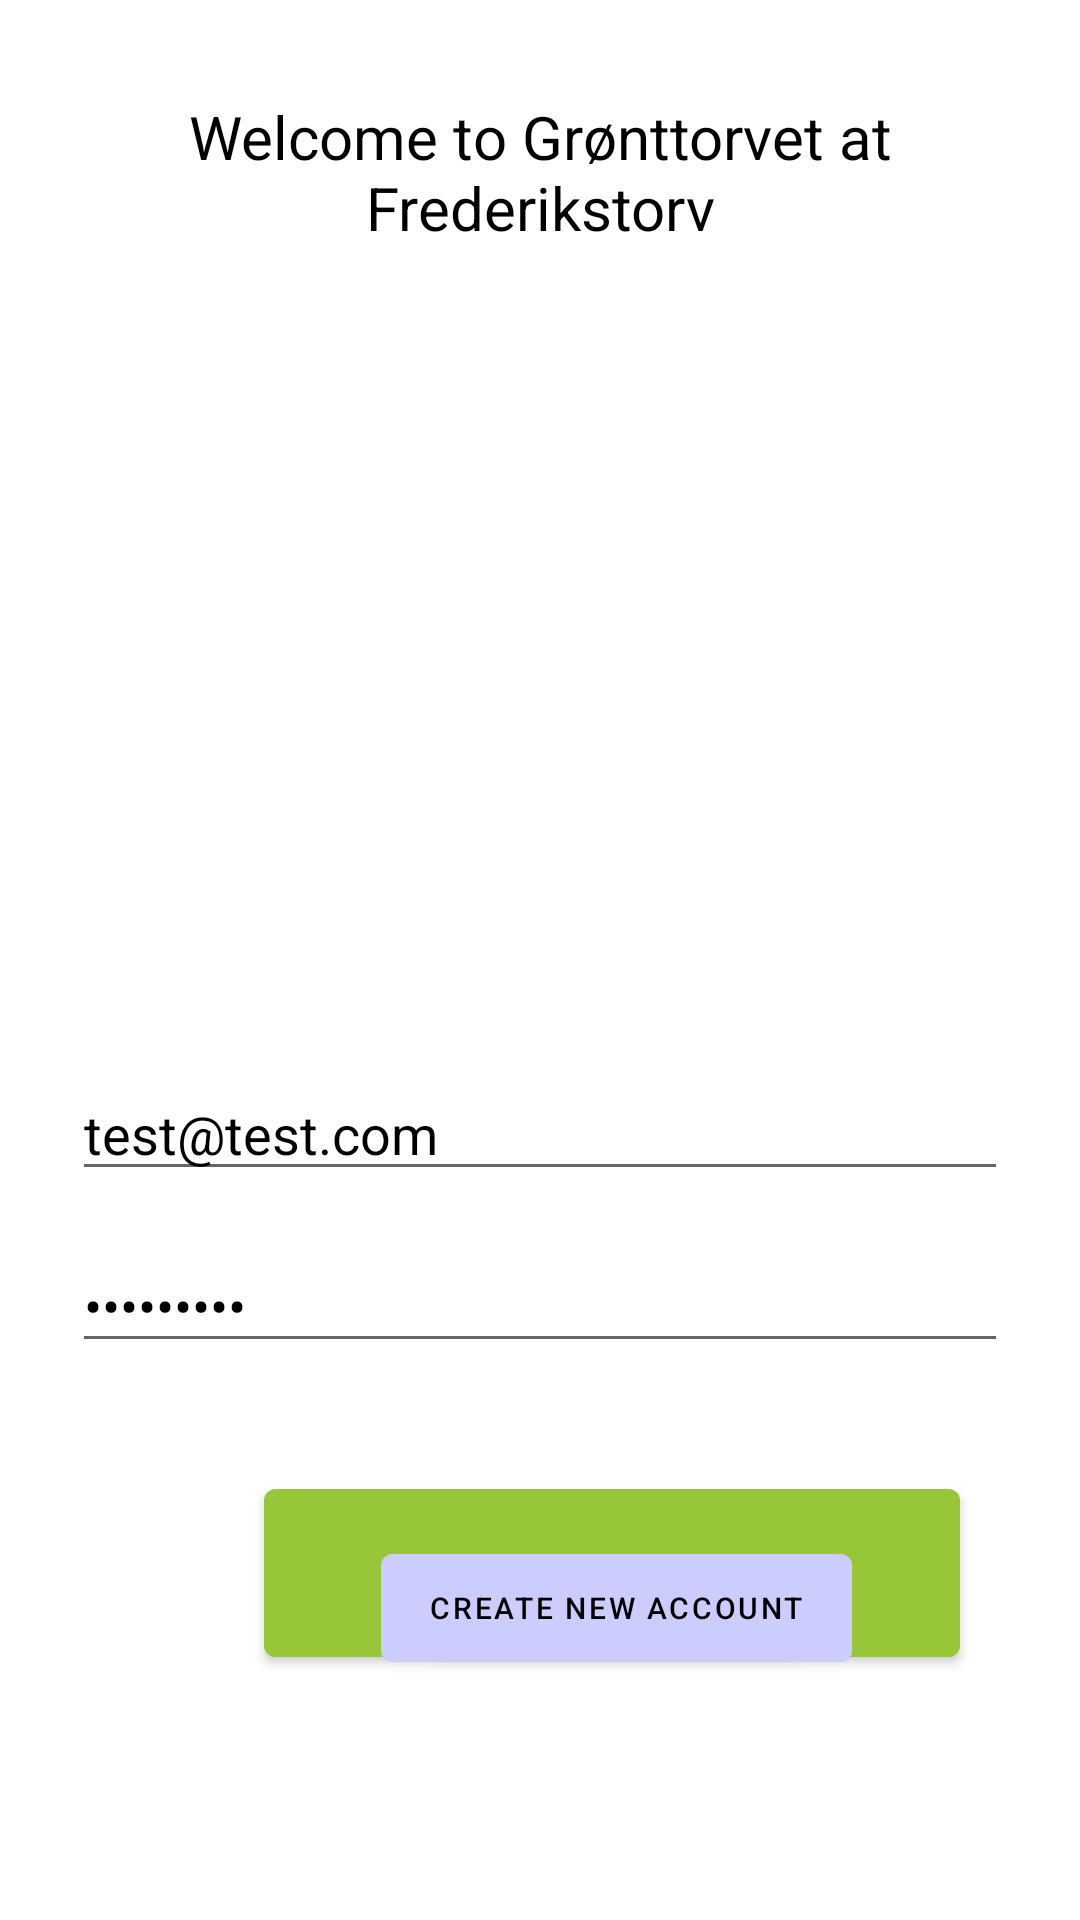

Write the Android layout XML for this screen, with the resource values it uses.
<!-- AndroidManifest.xml: application theme Theme.P8App -->
<!-- res/layout/activity_user_login.xml -->
<?xml version="1.0" encoding="utf-8"?>
    <androidx.constraintlayout.widget.ConstraintLayout xmlns:android="http://schemas.android.com/apk/res/android"
        xmlns:app="http://schemas.android.com/apk/res-auto"
        xmlns:tools="http://schemas.android.com/tools"
        android:layout_width="match_parent"
        android:layout_height="match_parent"
        tools:context=".UserLogin">

        
        
        <TextView
            android:id="@+id/textView"
            android:layout_width="0dp"
            android:layout_height="wrap_content"
            android:layout_marginStart="8dp"
            android:layout_marginLeft="8dp"
            android:layout_marginTop="32dp"
            android:layout_marginEnd="8dp"
            android:layout_marginRight="8dp"
            android:gravity="center_horizontal"
            android:text="Welcome to Grønttorvet at Frederikstorv"
            android:textAlignment="center"
            android:textColor="@color/black"
            android:textSize="20sp"
            app:layout_constraintEnd_toEndOf="parent"
            app:layout_constraintStart_toStartOf="parent"
            app:layout_constraintTop_toTopOf="parent" />


        
        <ImageView
            android:id="@+id/imageView"
            android:layout_width="291dp"
            android:layout_height="217dp"
            android:layout_marginStart="51dp"
            android:layout_marginLeft="51dp"
            android:layout_marginTop="32dp"
            android:layout_marginEnd="51dp"
            android:layout_marginRight="51dp"
            app:layout_constraintEnd_toEndOf="parent"
            app:layout_constraintStart_toStartOf="parent"
            app:layout_constraintTop_toBottomOf="@+id/textView"
            app:srcCompat="@drawable/vegetables" />

        
        <EditText
            android:id="@+id/email"
            android:layout_width="match_parent"
            android:layout_height="wrap_content"
            android:layout_marginStart="24dp"
            android:layout_marginLeft="24dp"
            android:layout_marginTop="24dp"
            android:layout_marginEnd="24dp"
            android:layout_marginRight="24dp"
            android:hint="E-mail"
            android:text="test@test.com"
            android:inputType="textEmailAddress"
            android:textColor="@color/black"
            app:layout_constraintEnd_toEndOf="parent"
            app:layout_constraintHorizontal_bias="1.0"
            app:layout_constraintStart_toStartOf="parent"
            app:layout_constraintTop_toBottomOf="@+id/imageView" />


        

    

    

    <EditText
        android:id="@+id/password"
        android:layout_width="0dp"
        android:layout_height="wrap_content"
        android:layout_marginTop="16dp"
        android:hint="Password"
        android:text="123456789"
        android:inputType="textPassword"
        android:textColor="@color/black"
        app:layout_constraintEnd_toEndOf="@+id/email"
        app:layout_constraintHorizontal_bias="0.0"
        app:layout_constraintStart_toStartOf="@+id/email"
        app:layout_constraintTop_toBottomOf="@+id/email" />

    <Button
        android:id="@+id/login"
        android:layout_width="232dp"
        android:layout_height="68dp"
        android:layout_marginStart="64dp"
        android:layout_marginLeft="64dp"
        android:layout_marginTop="36dp"
        android:layout_marginBottom="64dp"
        android:backgroundTint="@color/Green"
        android:onClick="TryLogin"
        android:text="Login"
        android:textColor="@color/black"
        app:layout_constraintBottom_toBottomOf="parent"
        app:layout_constraintStart_toStartOf="@+id/password"
        app:layout_constraintTop_toBottomOf="@+id/password"
        app:layout_constraintVertical_bias="0.0" />

    <Button
        android:id="@+id/create"
        android:layout_width="0dp"
        android:layout_height="wrap_content"
        android:layout_marginEnd="36dp"
        android:layout_marginRight="36dp"
        android:layout_marginBottom="80dp"
        android:onClick="ShowCreateUserActivity"
        android:backgroundTint="@color/Blue"
        android:text="Create new account"
        android:textColor="@color/black"
        android:textSize="10dp"
        android:visibility="visible"
        app:layout_constraintBottom_toBottomOf="parent"
        app:layout_constraintEnd_toEndOf="@+id/login"

        />


</androidx.constraintlayout.widget.ConstraintLayout>
<!-- resources referenced by this layout -->
<resources>
  <color name="Blue">#ccccff</color>
  <color name="Green">#98c639</color>
  <color name="black">#FF000000</color>
  <style name="Theme.P8App" parent="Theme.MaterialComponents.DayNight.DarkActionBar">
          
          <item name="colorPrimary">@color/purple_500</item>
          <item name="colorPrimaryVariant">@color/purple_700</item>
          <item name="colorOnPrimary">@color/white</item>
          
          <item name="colorSecondary">@color/teal_200</item>
          <item name="colorSecondaryVariant">@color/teal_700</item>
          <item name="colorOnSecondary">@color/black</item>
          
          <item name="android:statusBarColor" tools:targetApi="l">?attr/colorPrimaryVariant</item>
          
      </style>
  <color name="purple_500">#FF6200EE</color>
  <color name="purple_700">#FF3700B3</color>
  <color name="white">#FFFFFFFF</color>
  <color name="teal_200">#FF03DAC5</color>
  <color name="teal_700">#FF018786</color>
</resources>
